Labelled photos from "processed", an image-classification folder in trongvu2003/Pneumonia_Detection. The possible labels are: normal, pneumonia.

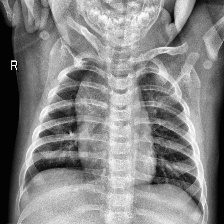
Label: normal

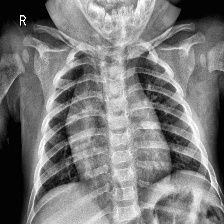
Label: normal

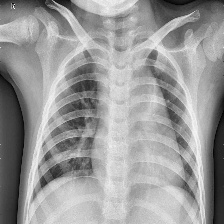
Label: pneumonia

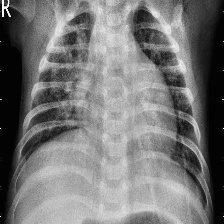
Label: pneumonia

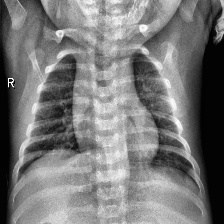
Label: normal

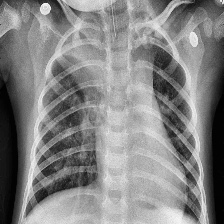
Label: pneumonia
